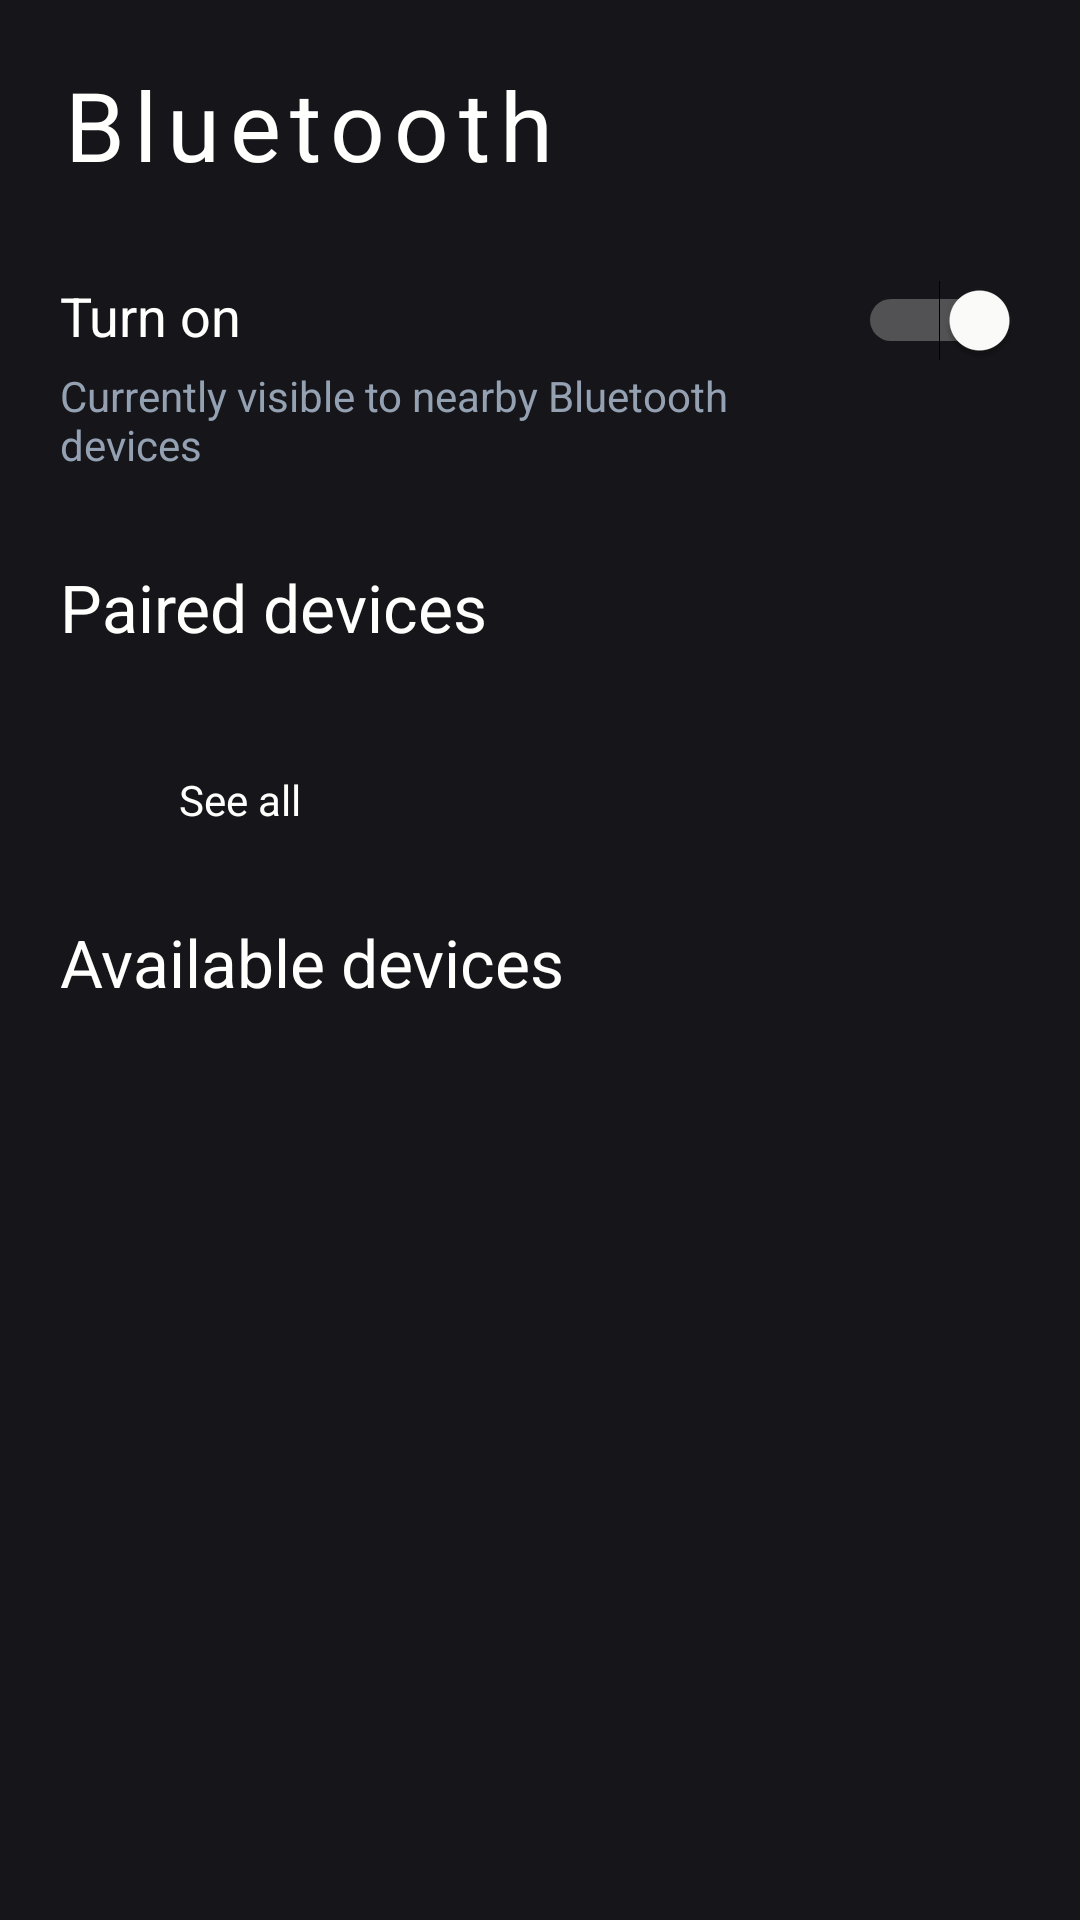

Android layout source for this screen:
<!-- AndroidManifest.xml: application theme Theme.BluethoothLowEnergyFleetStudio -->
<!-- res/layout/activity_main.xml -->
<?xml version="1.0" encoding="utf-8"?>
<RelativeLayout xmlns:android="http://schemas.android.com/apk/res/android"
    xmlns:tools="http://schemas.android.com/tools"
    android:layout_width="match_parent"
    android:layout_height="match_parent"
    android:background="@color/background"
    android:padding="20dp"
    tools:context=".MainActivity">

    <RelativeLayout
        android:layout_width="match_parent"
        android:layout_height="match_parent">


        <TextView

            android:id="@+id/title"
            android:layout_width="wrap_content"
            android:layout_height="wrap_content"
            android:letterSpacing=".1"
            android:paddingBottom="30dp"
            android:text="Bluetooth"
            android:textColor="@color/primary_text"
            android:textSize="32sp" />

        <LinearLayout
            android:id="@+id/turn_on_container"
            android:layout_width="match_parent"
            android:layout_height="wrap_content"
            android:layout_below="@id/title"
            android:orientation="horizontal"
            android:paddingBottom="30dp">

            <RelativeLayout
                android:id="@+id/turn_on_text_container"
                android:layout_width="wrap_content"
                android:layout_height="wrap_content"
                android:layout_weight="8">

                <TextView

                    android:id="@+id/turn_on_text"
                    android:layout_width="wrap_content"
                    android:layout_height="wrap_content"
                    android:text="Turn on"
                    android:textColor="@color/primary_text"
                    android:textSize="18sp" />

                <TextView
                    android:id="@+id/turn_on_description"
                    android:layout_width="wrap_content"
                    android:layout_height="wrap_content"
                    android:layout_below="@id/turn_on_text"
                    android:layout_marginTop="5dp"
                    android:text="Currently visible to nearby Bluetooth devices"
                    android:textColor="@color/sec_text" />


            </RelativeLayout>

            <Switch
                android:layout_width="wrap_content"
                android:layout_height="wrap_content"
                android:layout_weight="2"
                android:checked="true"
                android:shadowColor="@color/primary_text"
                android:thumbTint="@color/primary_text"
                android:trackTint="@color/primary_text"
                android:typeface="sans"
                tools:ignore="UseSwitchCompatOrMaterialXml" />

        </LinearLayout>

        <RelativeLayout
            android:id="@+id/paired_device_container"
            android:layout_width="match_parent"
            android:layout_height="wrap_content"
            android:layout_below="@id/turn_on_container">

            <TextView
                android:id="@+id/paired_device_text"
                android:layout_width="wrap_content"
                android:layout_height="wrap_content"
                android:paddingBottom="20dp"
                android:text="Paired devices"
                android:textColor="@color/primary_text"
                android:textSize="22sp" />

            <androidx.recyclerview.widget.RecyclerView
                android:id="@+id/paired_device_recycler_view"
                android:layout_width="match_parent"
                android:layout_height="wrap_content"
                android:layout_below="@id/paired_device_text"
                tools:itemCount="3"
                tools:listitem="@layout/device_item_view" />

            <LinearLayout
                android:layout_width="match_parent"
                android:layout_height="wrap_content"
                android:layout_below="@id/paired_device_recycler_view"
                android:paddingTop="20dp">

                <ImageView
                    android:layout_width="15dp"
                    android:layout_height="15dp"
                    android:layout_gravity="center"
                    android:layout_weight="1"
                    android:src="@drawable/ic_baseline_arrow_forward_ios_24" />

                <TextView
                    android:layout_width="wrap_content"
                    android:layout_height="wrap_content"
                    android:layout_gravity="center"
                    android:layout_weight="8"
                    android:text="See all"
                    android:textColor="@color/primary_text" />

                <ImageView
                    android:layout_width="15dp"
                    android:layout_height="15dp"
                    android:layout_weight="1" />


            </LinearLayout>


        </RelativeLayout>

        <RelativeLayout
            android:id="@+id/available_device_container"
            android:layout_width="match_parent"
            android:layout_height="wrap_content"
            android:layout_below="@id/paired_device_container"
            android:paddingTop="30dp">

            <RelativeLayout
                android:id="@+id/available_device_title_container"
                android:layout_width="match_parent"

                android:layout_height="wrap_content">

                <TextView
                    android:id="@+id/available_device_text"
                    android:layout_width="wrap_content"
                    android:layout_height="wrap_content"
                    android:text="Available devices"
                    android:textColor="@color/primary_text"
                    android:textSize="22sp" />

                <ProgressBar
                    android:layout_width="20dp"
                    android:layout_height="20dp"
                    android:layout_alignParentRight="true"
                    android:layout_centerVertical="true" />


            </RelativeLayout>

            <androidx.recyclerview.widget.RecyclerView
                android:id="@+id/available_device_recycler_view"
                android:layout_width="match_parent"
                android:layout_height="wrap_content"
                android:layout_below="@id/available_device_title_container"
                android:paddingTop="20dp"
                tools:itemCount="3"
                tools:listitem="@layout/device_item_view" />

        </RelativeLayout>


    </RelativeLayout>


</RelativeLayout>
<!-- res/layout/device_item_view.xml (included above) -->
<?xml version="1.0" encoding="utf-8"?>
<LinearLayout xmlns:android="http://schemas.android.com/apk/res/android"
    android:layout_width="match_parent"
    android:layout_height="wrap_content"

    android:layout_centerVertical="true"
    android:background="@color/background"
    android:orientation="horizontal"
    android:paddingTop="15dp"
    android:paddingBottom="15dp">

    <ImageView
        android:layout_width="25dp"
        android:layout_height="25dp"
        android:id="@+id/device_image_view"
        android:layout_weight="1"
        android:src="@drawable/ic_baseline_smartphone_24" />

    <TextView
        android:layout_width="wrap_content"
        android:layout_height="wrap_content"
        android:layout_weight="8"
        android:layout_gravity="center"
        android:id="@+id/device_name"
        android:text="Poco M3"
        android:textColor="@color/primary_text" />

    <ImageView
        android:layout_width="15dp"
        android:layout_height="15dp"
        android:layout_gravity="center"
        android:layout_weight="1"
        android:src="@drawable/ic_baseline_arrow_forward_ios_24" />
</LinearLayout>
<!-- resources referenced by this layout -->
<resources>
  <color name="background">#FF16161a</color>
  <color name="primary_text">#FFfffffe</color>
  <color name="sec_text">#FF94a1b2</color>
  <style name="Theme.BluethoothLowEnergyFleetStudio" parent="Theme.MaterialComponents.DayNight.NoActionBar">
          
          <item name="colorPrimary">@color/purple_500</item>
          <item name="colorPrimaryVariant">@color/purple_700</item>
          <item name="colorOnPrimary">@color/white</item>
          
          <item name="colorSecondary">@color/teal_200</item>
          <item name="colorSecondaryVariant">@color/teal_700</item>
          <item name="colorOnSecondary">@color/black</item>
          
          <item name="android:statusBarColor">?attr/colorPrimaryVariant</item>
          
      </style>
  <!-- not gathered from this repository: default colours our renderer supplied (Android Studio template values) -->
  <color name="purple_500">#FF6200EE</color>
  <color name="purple_700">#FF3700B3</color>
  <color name="teal_200">#FF03DAC5</color>
  <color name="teal_700">#FF018786</color>
  <color name="black">#FF000000</color>
  <color name="white">#FFFFFFFF</color>
</resources>
